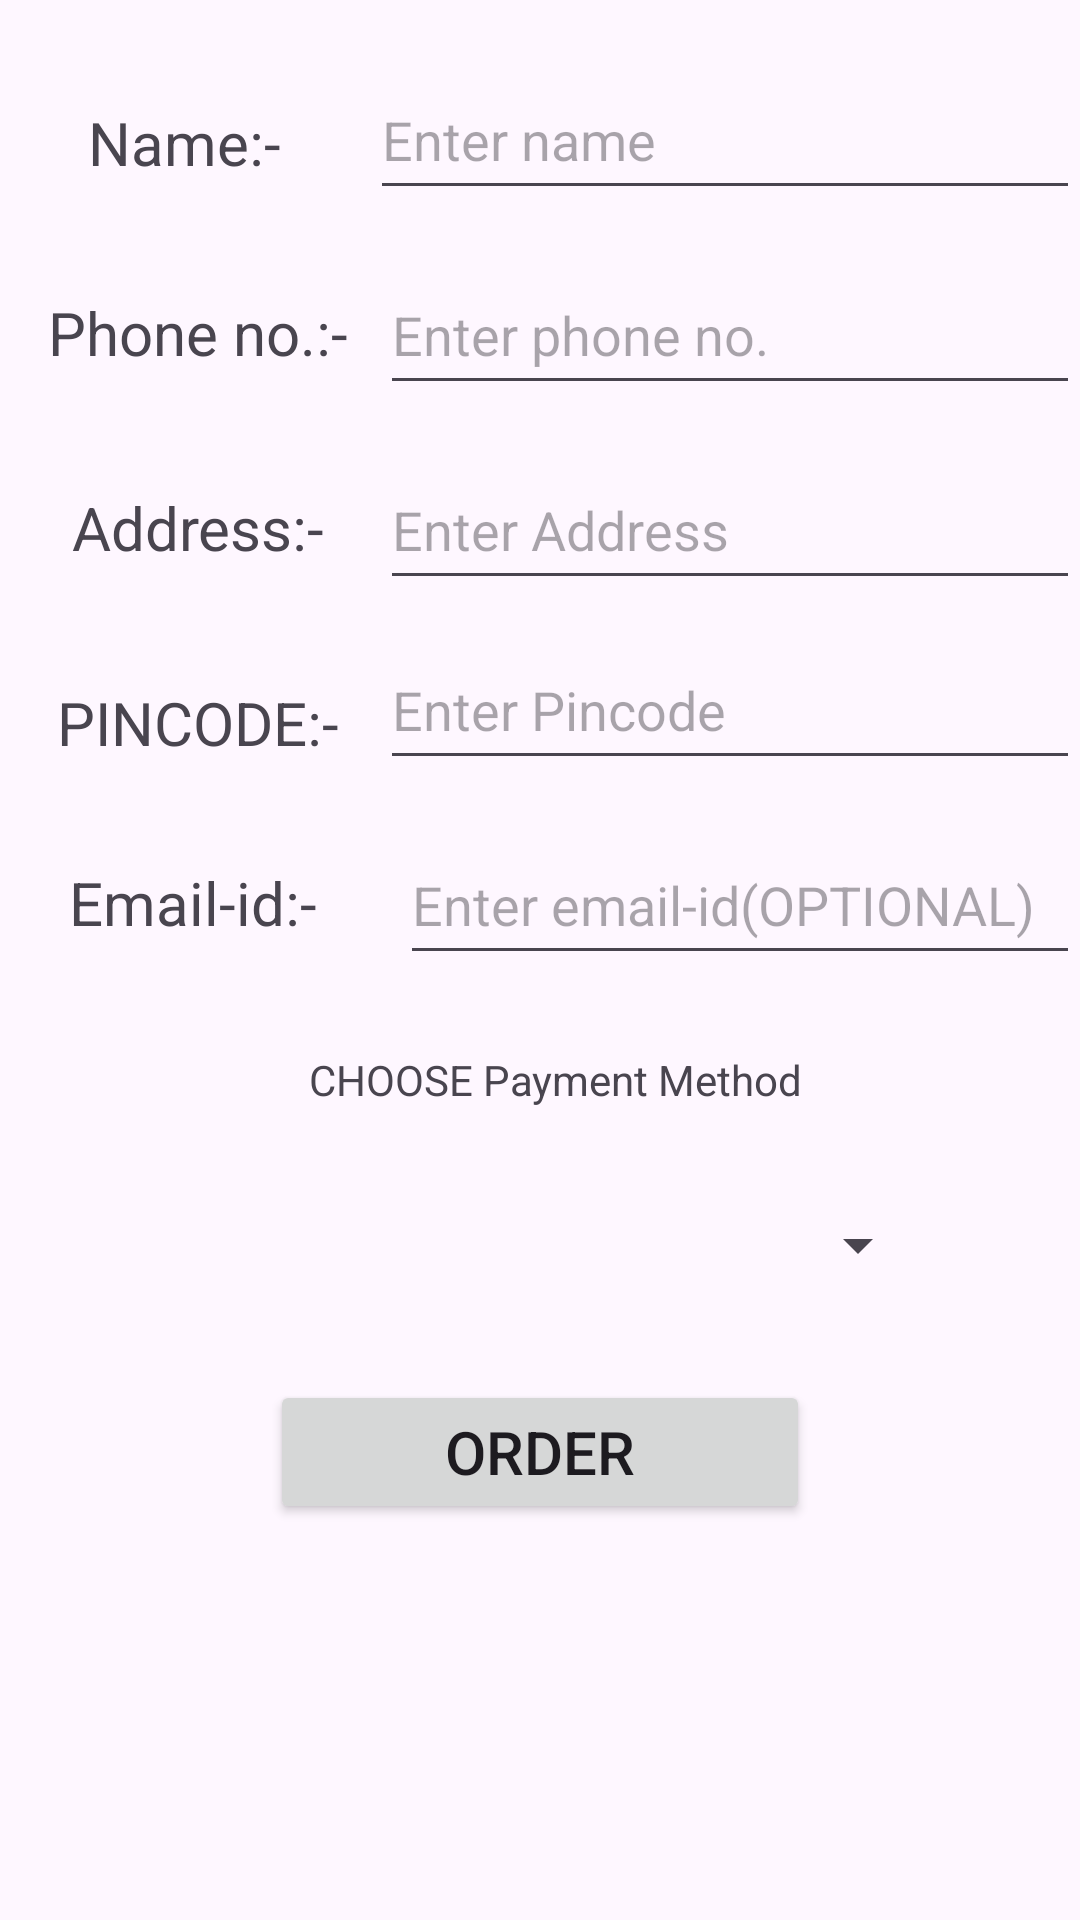

Reconstruct the res/layout file that produces this screen, plus the resources it refers to.
<!-- AndroidManifest.xml: application theme Theme.Shoppinapp -->
<!-- res/layout/activity_order.xml -->
<?xml version="1.0" encoding="utf-8"?>
<LinearLayout xmlns:android="http://schemas.android.com/apk/res/android"
    xmlns:app="http://schemas.android.com/apk/res-auto"
    xmlns:tools="http://schemas.android.com/tools"
    android:layout_width="match_parent"
    android:layout_height="match_parent"
    android:orientation="vertical"
    tools:context=".order">

    <LinearLayout
        android:layout_width="match_parent"
        android:layout_height="wrap_content"
        android:orientation="horizontal">

        <TextView
            android:id="@+id/textView3"
            android:layout_width="0dp"
            android:layout_height="match_parent"
            android:layout_marginLeft="5dp"
            android:layout_marginTop="25dp"
            android:layout_weight="1"
            android:gravity="center_horizontal|center_vertical"
            android:text="Name:- "
            android:textSize="20sp" />

        <EditText
            android:id="@+id/edtname"
            android:layout_width="0dp"
            android:layout_height="50dp"
            android:layout_marginTop="20dp"
            android:layout_weight="2"
            android:ems="10"
            android:hint="Enter name"
            android:inputType="text" />
    </LinearLayout>

    <LinearLayout
        android:layout_width="match_parent"
        android:layout_height="wrap_content"
        android:orientation="horizontal">

        <TextView
            android:id="@+id/textView6"
            android:layout_width="0dp"
            android:layout_height="wrap_content"
            android:layout_marginLeft="10dp"
            android:layout_marginTop="15dp"
            android:layout_weight="1"
            android:gravity="center_horizontal|center_vertical"
            android:text="Phone no.:- "
            android:textSize="20sp" />

        <EditText
            android:id="@+id/edtnumber"
            android:layout_width="0dp"
            android:layout_height="50dp"
            android:layout_marginTop="15dp"
            android:layout_weight="2"
            android:ems="10"
            android:hint="Enter phone no."
            android:inputType="phone" />
    </LinearLayout>

    <LinearLayout
        android:layout_width="match_parent"
        android:layout_height="wrap_content"
        android:orientation="horizontal">

        <TextView
            android:id="@+id/textView8"
            android:layout_width="0dp"
            android:layout_height="wrap_content"
            android:layout_marginLeft="10dp"
            android:layout_marginTop="15dp"
            android:layout_weight="1"
            android:gravity="center_horizontal|center_vertical"
            android:text="Address:- "
            android:textSize="20sp" />

        <EditText
            android:id="@+id/edtaddress"
            android:layout_width="0dp"
            android:layout_height="50dp"
            android:layout_marginTop="15dp"
            android:layout_weight="2"
            android:hint="Enter Address"
            android:textSize="18sp" />

    </LinearLayout>

    <LinearLayout
        android:layout_width="match_parent"
        android:layout_height="wrap_content"
        android:orientation="horizontal">

        <TextView
            android:id="@+id/textView10"
            android:layout_width="0dp"
            android:layout_height="wrap_content"
            android:layout_marginLeft="10dp"
            android:layout_marginTop="15dp"
            android:layout_weight="1"
            android:gravity="center_horizontal|center_vertical"
            android:text="PINCODE:- "
            android:textSize="20sp"
            android:textStyle="normal" />

        <EditText
            android:id="@+id/edtpincode"
            android:layout_width="0dp"
            android:layout_height="50dp"
            android:layout_marginTop="10dp"
            android:layout_weight="2"
            android:ems="10"
            android:hint="Enter Pincode"
            android:inputType="number" />
    </LinearLayout>

    <LinearLayout
        android:layout_width="match_parent"
        android:layout_height="wrap_content"
        android:orientation="horizontal">

        <TextView
            android:id="@+id/textView14"
            android:layout_width="0dp"
            android:layout_height="wrap_content"
            android:layout_marginLeft="10dp"
            android:layout_marginTop="15dp"
            android:layout_weight="1"
            android:gravity="center_horizontal|center_vertical"
            android:text="Email-id:- "
            android:textSize="20sp" />

        <EditText
            android:id="@+id/edtemail"
            android:layout_width="0dp"
            android:layout_height="50dp"
            android:layout_marginLeft="10dp"
            android:layout_marginTop="15dp"
            android:layout_weight="2"
            android:ems="10"
            android:hint="Enter email-id(OPTIONAL)"
            android:inputType="text" />
    </LinearLayout>

    <TextView
        android:id="@+id/textView16"
        android:layout_width="match_parent"
        android:layout_height="40dp"
        android:layout_marginLeft="10dp"
        android:layout_marginTop="15dp"
        android:gravity="center_horizontal|center_vertical"
        android:text="CHOOSE Payment Method" />

    <Spinner
        android:id="@+id/spinner"
        android:layout_width="match_parent"
        android:layout_height="50dp"
        android:layout_marginLeft="50dp"
        android:layout_marginTop="10dp"
        android:layout_marginRight="50dp" />

    <LinearLayout
        android:layout_width="match_parent"
        android:layout_height="match_parent"
        android:orientation="vertical">

        <Button
            android:id="@+id/butorder1"
            android:layout_width="match_parent"
            android:layout_height="wrap_content"
            android:layout_marginLeft="90dp"
            android:layout_marginTop="20dp"
            android:layout_marginRight="90dp"
            android:text="ORDER"
            android:textSize="20sp" />

    </LinearLayout>

</LinearLayout>
<!-- resources referenced by this layout -->
<resources>
  <style name="Theme.Shoppinapp" parent="Base.Theme.Shoppinapp" />
  <style name="Base.Theme.Shoppinapp" parent="Theme.Material3.DayNight.NoActionBar">
          
          
      </style>
</resources>
